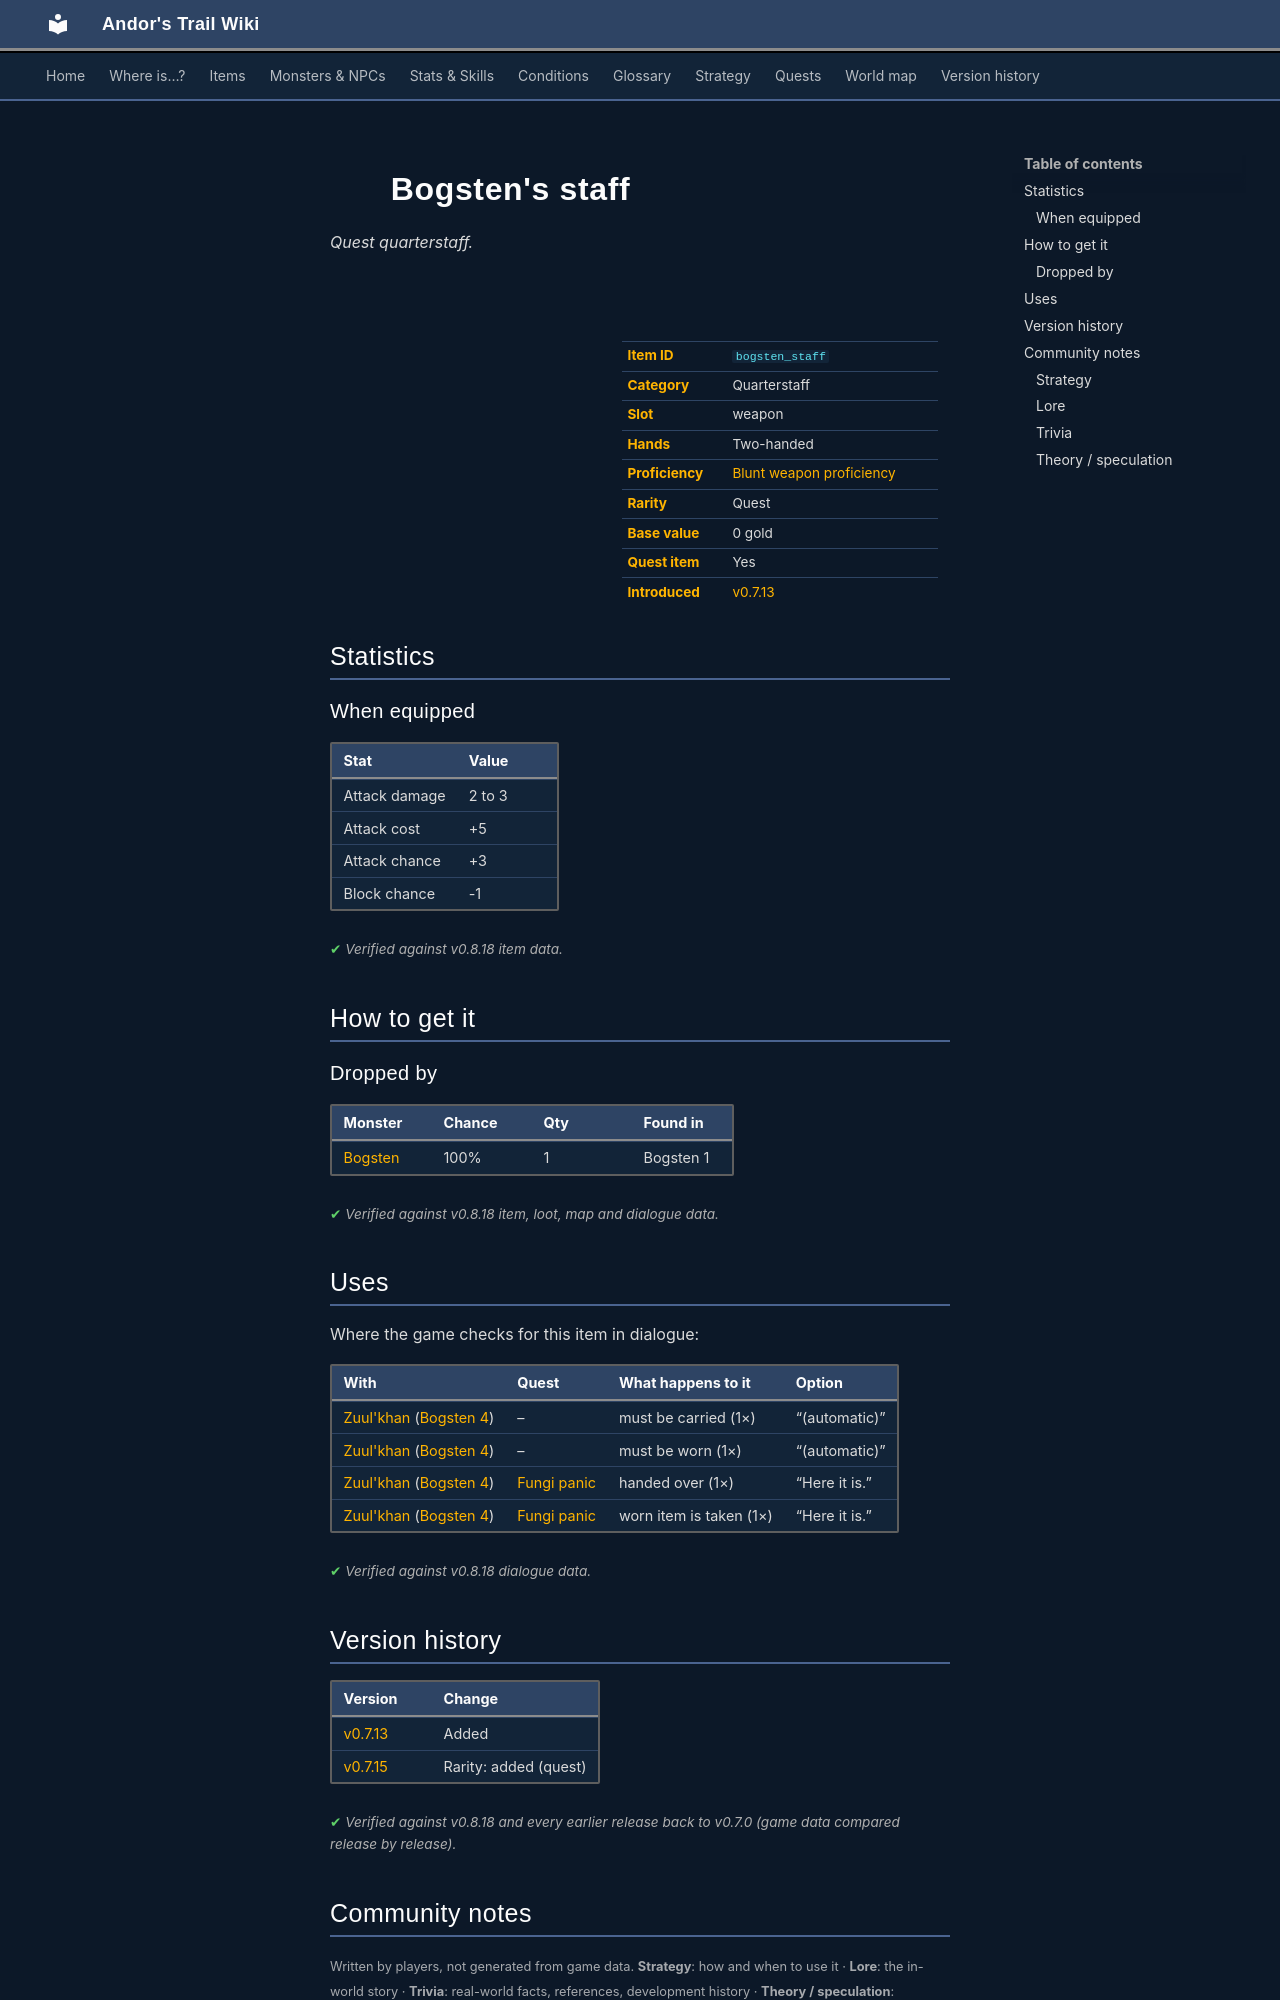

repository: asdfghjkl628/Andor-s-Trail-Wikiiii · page: items/bogsten_staff/index.html · generator: mkdocs

---
description: "Bogsten's staff is a quest quarterstaff in Andor's Trail (Attack damage 2 to 3, Attack cost +5, Attack chance +3, Block chance -1). How to get it: monster drops."
---

# ![](../assets/icons/items/items_weapons_3_18.png){ .sprite } Bogsten's staff

*Quest quarterstaff.*

<div class="infobox" markdown>

<p class="ib-img"><img class="sprite" src="../../assets/icons/items/items_weapons_3_18.png" alt=""></p>

| | |
|---|---|
| **Item ID** | `bogsten_staff` |
| **Category** | Quarterstaff |
| **Slot** | weapon |
| **Hands** | Two-handed |
| **Proficiency** | [Blunt weapon proficiency](../skills/weaponProficiencyBlunt.md) |
| **Rarity** | Quest |
| **Base value** | 0 gold |
| **Quest item** | Yes |
| **Introduced** | [v0.7.13](../versions/0.7.13.md) |

</div>

## Statistics

### When equipped

| Stat | Value |
|---|---|
| Attack damage | 2 to 3 |
| Attack cost | +5 |
| Attack chance | +3 |
| Block chance | -1 |

<p class="verified">Verified against v0.8.18 item data.</p>

## How to get it

### Dropped by

| Monster | Chance | Qty | Found in |
|---|---|---|---|
| [Bogsten](../monsters/bogsten.md) | 100% | 1 | Bogsten 1 |


<p class="verified">Verified against v0.8.18 item, loot, map and dialogue data.</p>

## Uses

Where the game checks for this item in dialogue:

| With | Quest | What happens to it | Option |
|---|---|---|---|
| [Zuul'khan](../monsters/zuul_khan.md) ([Bogsten 4](../maps/bogsten4.md)) | – | must be carried (1×) | “(automatic)” |
| [Zuul'khan](../monsters/zuul_khan.md) ([Bogsten 4](../maps/bogsten4.md)) | – | must be worn (1×) | “(automatic)” |
| [Zuul'khan](../monsters/zuul_khan.md) ([Bogsten 4](../maps/bogsten4.md)) | [Fungi panic](../quests/fungi_panic.md#stage-150) | handed over (1×) | “Here it is.” |
| [Zuul'khan](../monsters/zuul_khan.md) ([Bogsten 4](../maps/bogsten4.md)) | [Fungi panic](../quests/fungi_panic.md#stage-150) | worn item is taken (1×) | “Here it is.” |

<p class="verified">Verified against v0.8.18 dialogue data.</p>


## Version history

| Version | Change |
|---|---|
| [v0.7.13](../versions/0.7.13.md) | Added |
| [v0.7.15](../versions/0.7.15.md) | Rarity: added (quest) |

<p class="verified">Verified against v0.8.18 and every earlier release back to v0.7.0 (game data compared release by release).</p>


## Community notes

<small>Written by players, not generated from game data. **Strategy**: how and when to use it · **Lore**: the in-world story · **Trivia**: real-world facts, references, development history · **Theory / speculation**: unconfirmed ideas; may just be unfinished content</small>

### Strategy

*No notes yet. Contributions are welcome: [add a note](https://github.com/asdfghjkl628/Andor-s-Trail-Wikiiii/new/main/notes/items?filename=bogsten_staff.md&value=%23%23%20Strategy%0A%0A%3C%21--%20how%20and%20when%20to%20use%20it%20--%3E%0A%0A%23%23%20Lore%0A%0A%3C%21--%20the%20in-world%20story%20--%3E%0A%0A%23%23%20Trivia%0A%0A%3C%21--%20real-world%20facts%2C%20references%2C%20development%20history%20--%3E%0A%0A%23%23%20Theory%20/%20speculation%0A%0A%3C%21--%20unconfirmed%20ideas%3B%20may%20just%20be%20unfinished%20content%20--%3E%0A).*

### Lore

*No notes yet. Contributions are welcome: [add a note](https://github.com/asdfghjkl628/Andor-s-Trail-Wikiiii/new/main/notes/items?filename=bogsten_staff.md&value=%23%23%20Strategy%0A%0A%3C%21--%20how%20and%20when%20to%20use%20it%20--%3E%0A%0A%23%23%20Lore%0A%0A%3C%21--%20the%20in-world%20story%20--%3E%0A%0A%23%23%20Trivia%0A%0A%3C%21--%20real-world%20facts%2C%20references%2C%20development%20history%20--%3E%0A%0A%23%23%20Theory%20/%20speculation%0A%0A%3C%21--%20unconfirmed%20ideas%3B%20may%20just%20be%20unfinished%20content%20--%3E%0A).*
